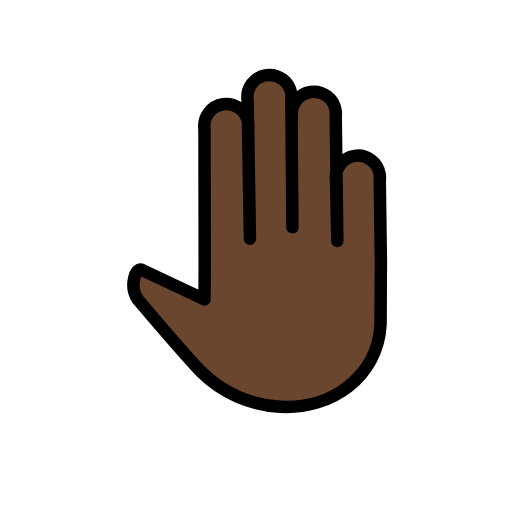
t = 0.00 s
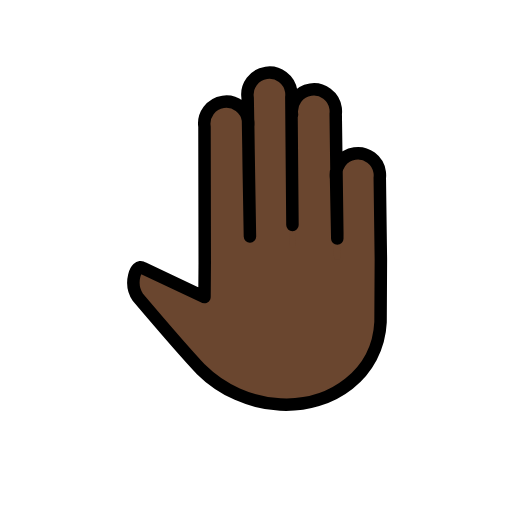
t = 0.48 s
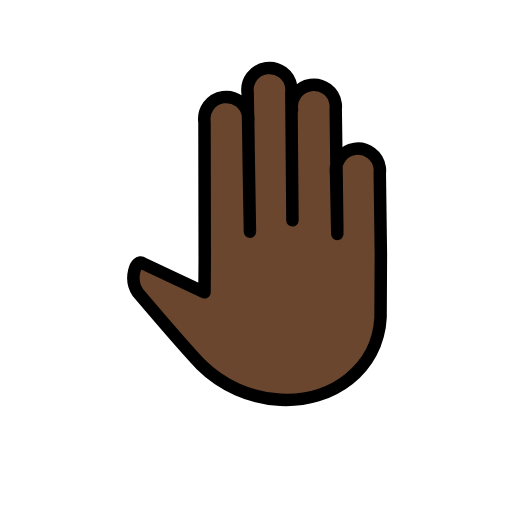
t = 1.43 s
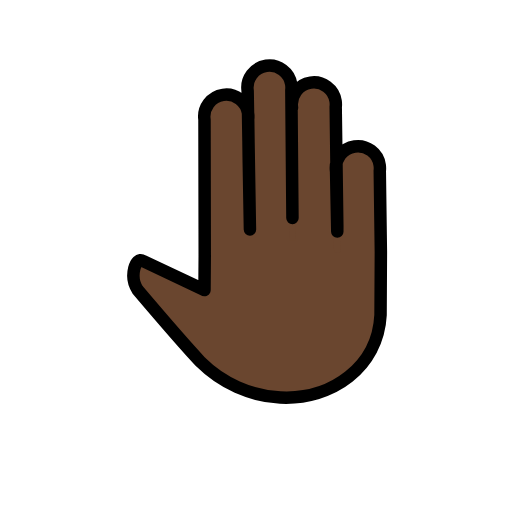
t = 1.90 s
t = 2.38 s: frame unchanged from t = 1.43 s, image omitted
t = 3.33 s: frame unchanged from t = 0.48 s, image omitted

The animated SVG that drew these frames (rendered in a browser with its animation timeline set to each time). Animation: 1 SMIL element (animateTransform=1); one cycle of 3.80 s, repeats indefinitely.

<?xml version='1.0' encoding='utf-8'?>
<svg xmlns="http://www.w3.org/2000/svg" id="emoji" viewBox="-5 -5 82 82" width="200" height="200" role="img">
  <title>OpenMoji: raised back of hand: dark skin tone</title><g><g id="color" />
  <g id="hair" />
  <g id="skin">
    <path fill="#6a462f" stroke="#6a462f" d="M41.7659,13.7375c-0.284-1.9293,1.0499-3.7236,2.9792-4.0075c1.9293-0.284,3.7236,1.0498,4.0075,2.9792 c0.0455,0.3093,0.0498,0.6232,0.0126,0.9336l0.2571,18.9983l-0.0217,4.3248L48.8247,23.967 c-0.284-1.9293,1.0499-3.7236,2.9792-4.0075s3.7236,1.0498,4.0075,2.9792c0.0455,0.3093,0.0498,0.6232,0.0126,0.9336L56,36.8711 l-0.0526,10.0853c-0.4248,8.3102-7.7519,13.6293-16.06,13.2046c-4.7918-0.2654-9.32-2.2781-12.7278-5.6572 C24.2418,51.4134,17.074,42.969,17.074,42.969c-1.4629-2.1582-0.3282-5.4939,0.8007-4.6726l9.8756,4.6509l0.0389-5.3996 l-0.0389,5.3996l0.0389-5.3996l-0.0395-21.8505c-0.284-1.9293,1.0499-3.7236,2.9792-4.0075s3.7236,1.0498,4.0075,2.9792 c0.0455,0.3093,0.0498,0.6232,0.0126,0.9336l0.0947,6.9994l0.1861,10.6365l-0.3671-22.1928 c-0.284-1.9293,1.0499-3.7236,2.9792-4.0075c1.9293-0.284,3.7236,1.0498,4.0075,2.9792c0.0455,0.3093,0.0498,0.6232,0.0126,0.9336 l0.2064,24.016" />
  </g>
  <g id="skin-shadow" />
  <g id="line">
    <path fill="none" stroke="#000000" stroke-linecap="round" stroke-linejoin="round" stroke-width="2" d="M41.7659,13.7375 c-0.284-1.9293,1.0499-3.7236,2.9792-4.0075c1.9293-0.284,3.7236,1.0498,4.0075,2.9792c0.0455,0.3093,0.0498,0.6232,0.0126,0.9336 l0.2571,18.9983l-0.0048,0.9513l-0.1928-9.6253c-0.284-1.9293,1.0499-3.7236,2.9792-4.0075s3.7236,1.0498,4.0075,2.9792 c0.0455,0.3093,0.0498,0.6232,0.0126,0.9336L56,36.8711l-0.0526,10.0853c-0.4248,8.3102-7.7519,13.6293-16.06,13.2046 c-4.7918-0.2654-9.32-2.2781-12.7278-5.6572C24.2418,51.4134,17.074,42.969,17.074,42.969 c-1.4629-2.1582-0.3282-5.4939,0.8007-4.6726l9.8756,4.6509l0.0389-5.3996l-0.0389,5.3996l0.0389-5.3996l-0.0395-21.8505 c-0.284-1.9293,1.0499-3.7236,2.9792-4.0075s3.7236,1.0498,4.0075,2.9792c0.0455,0.3093,0.0498,0.6232,0.0126,0.9336l0.0947,6.9994 l0.1861,10.6365l-0.3671-22.1928c-0.284-1.9293,1.0499-3.7236,2.9792-4.0075c1.9293-0.284,3.7236,1.0498,4.0075,2.9792 c0.0455,0.3093,0.0498,0.6232,0.0126,0.9336l0.1758,20.4538" />
  </g>
<animateTransform attributeName="transform" type="translate" values="0 0;0 -1.5;0 0" dur="3.8s" repeatCount="indefinite" /></g></svg>
